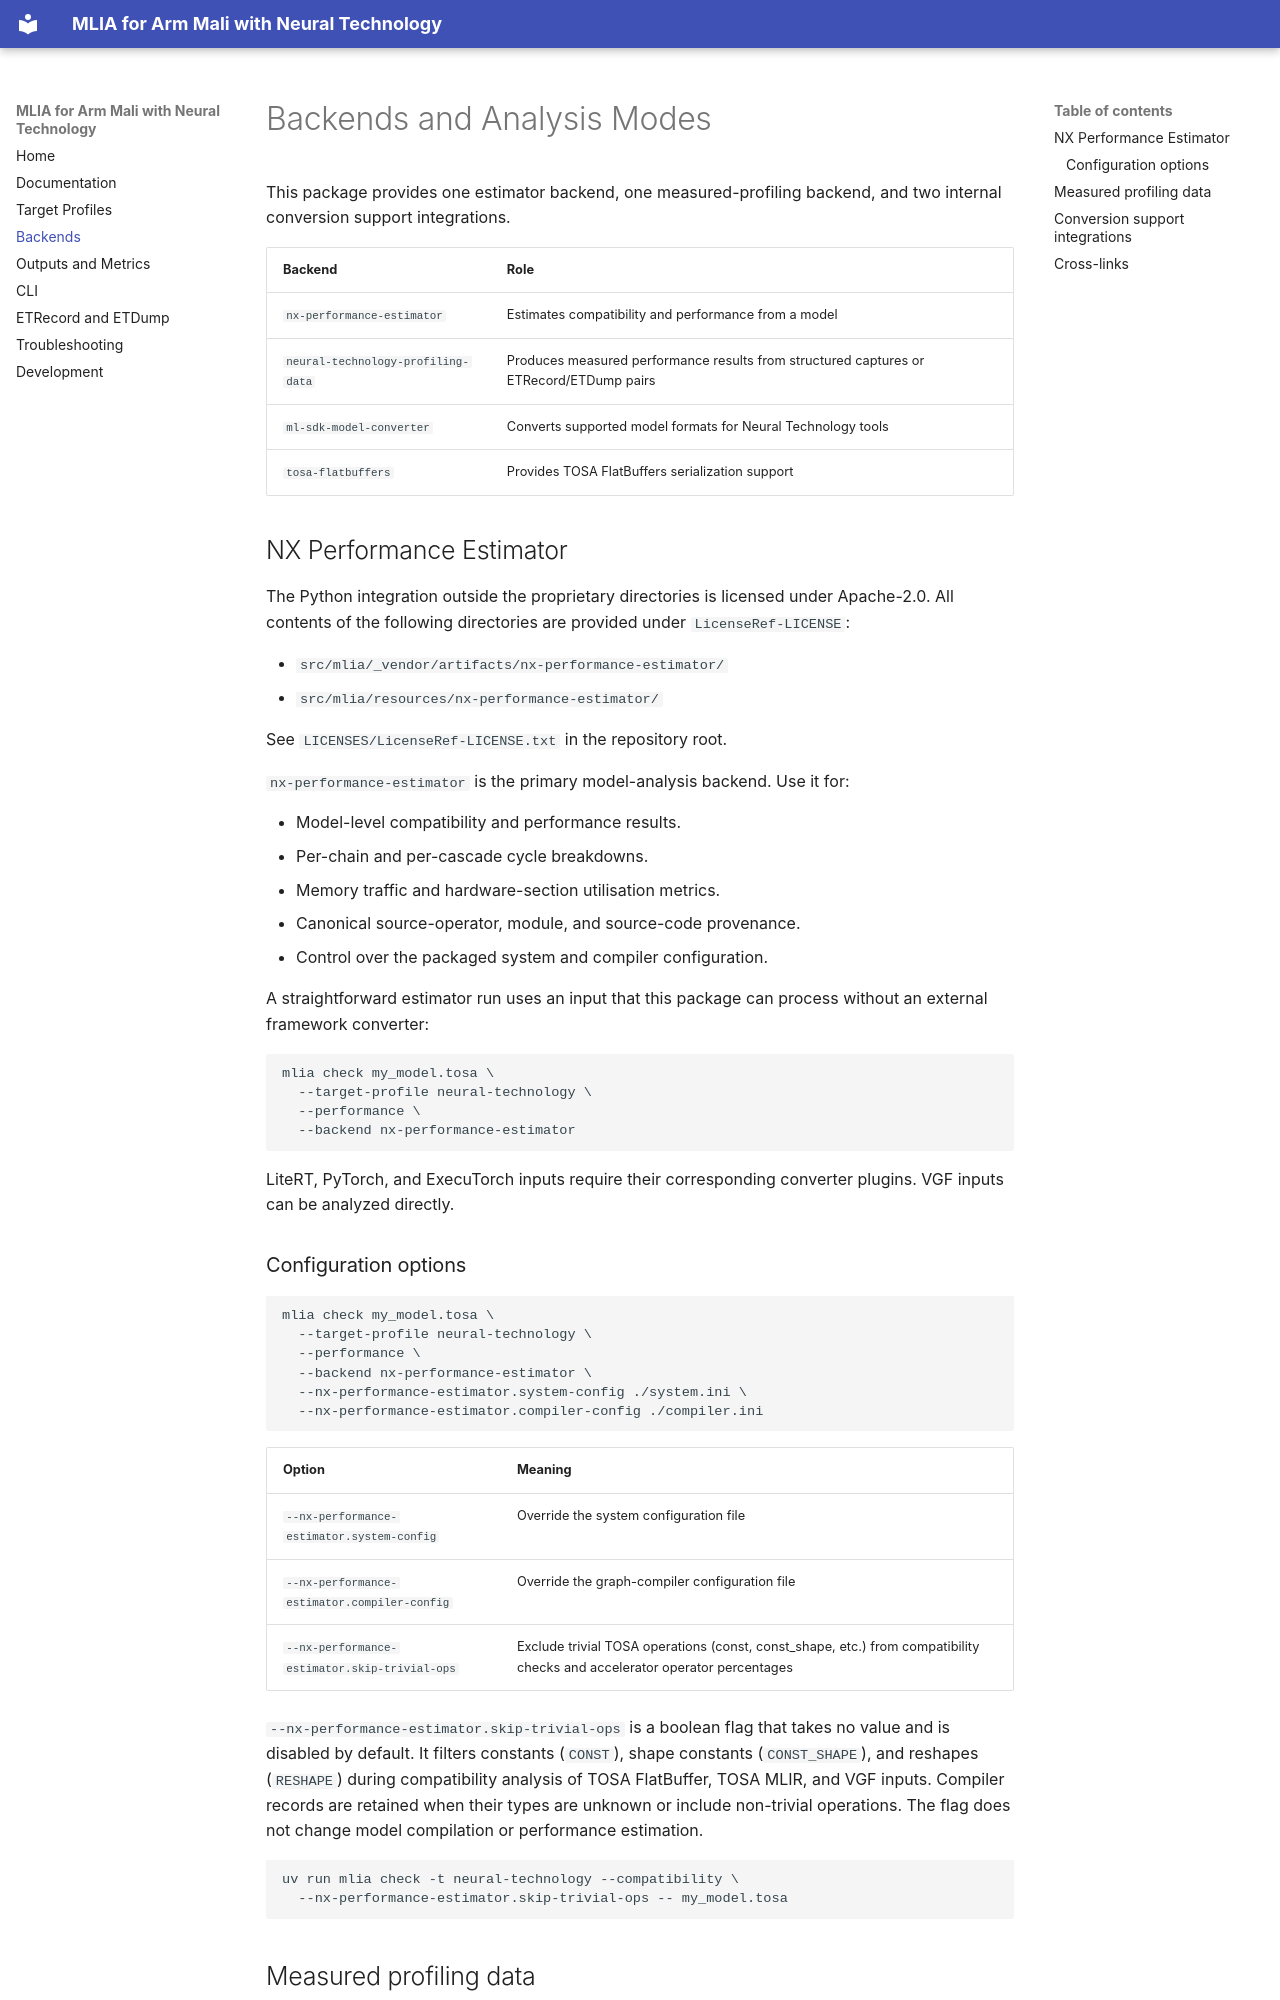

repository: arm/mlia-neural-technology · page: backends/index.html · generator: mkdocs

---
# SPDX-FileCopyrightText: Copyright 2026, Arm Limited and/or its affiliates.
# SPDX-License-Identifier: Apache-2.0
sidebar_position: 3
---

# Backends and Analysis Modes

This package provides one estimator backend, one measured-profiling backend, and
two internal conversion support integrations.

| Backend | Role |
| --- | --- |
| `nx-performance-estimator` | Estimates compatibility and performance from a model |
| `neural-technology-profiling-data` | Produces measured performance results from structured captures or ETRecord/ETDump pairs |
| `ml-sdk-model-converter` | Converts supported model formats for Neural Technology tools |
| `tosa-flatbuffers` | Provides TOSA FlatBuffers serialization support |

## NX Performance Estimator

The Python integration outside the proprietary directories is licensed under
Apache-2.0. All contents of the following directories are provided under
`LicenseRef-LICENSE`:

- `src/mlia/_vendor/artifacts/nx-performance-estimator/`
- `src/mlia/resources/nx-performance-estimator/`

See `LICENSES/LicenseRef-LICENSE.txt` in the repository root.

`nx-performance-estimator` is the primary model-analysis backend. Use it for:

- Model-level compatibility and performance results.
- Per-chain and per-cascade cycle breakdowns.
- Memory traffic and hardware-section utilisation metrics.
- Canonical source-operator, module, and source-code provenance.
- Control over the packaged system and compiler configuration.

A straightforward estimator run uses an input that this package can process
without an external framework converter:

```bash
mlia check my_model.tosa \
  --target-profile neural-technology \
  --performance \
  --backend nx-performance-estimator
```

LiteRT, PyTorch, and ExecuTorch inputs require their corresponding converter
plugins. VGF inputs can be analyzed directly.

### Configuration options

```bash
mlia check my_model.tosa \
  --target-profile neural-technology \
  --performance \
  --backend nx-performance-estimator \
  --nx-performance-estimator.system-config ./system.ini \
  --nx-performance-estimator.compiler-config ./compiler.ini
```

| Option | Meaning |
| --- | --- |
| `--nx-performance-estimator.system-config` | Override the system configuration file |
| `--nx-performance-estimator.compiler-config` | Override the graph-compiler configuration file |
| `--nx-performance-estimator.skip-trivial-ops` | Exclude trivial TOSA operations (const, const_shape, etc.) from compatibility checks and accelerator operator percentages |

`--nx-performance-estimator.skip-trivial-ops` is a boolean flag that takes no
value and is disabled by default. It filters constants (`CONST`), shape constants
(`CONST_SHAPE`), and reshapes (`RESHAPE`) during compatibility analysis of TOSA
FlatBuffer, TOSA MLIR, and VGF inputs. Compiler records are retained when their
types are unknown or include non-trivial operations. The flag does not change
model compilation or performance estimation.

```bash
uv run mlia check -t neural-technology --compatibility \
  --nx-performance-estimator.skip-trivial-ops -- my_model.tosa
```
